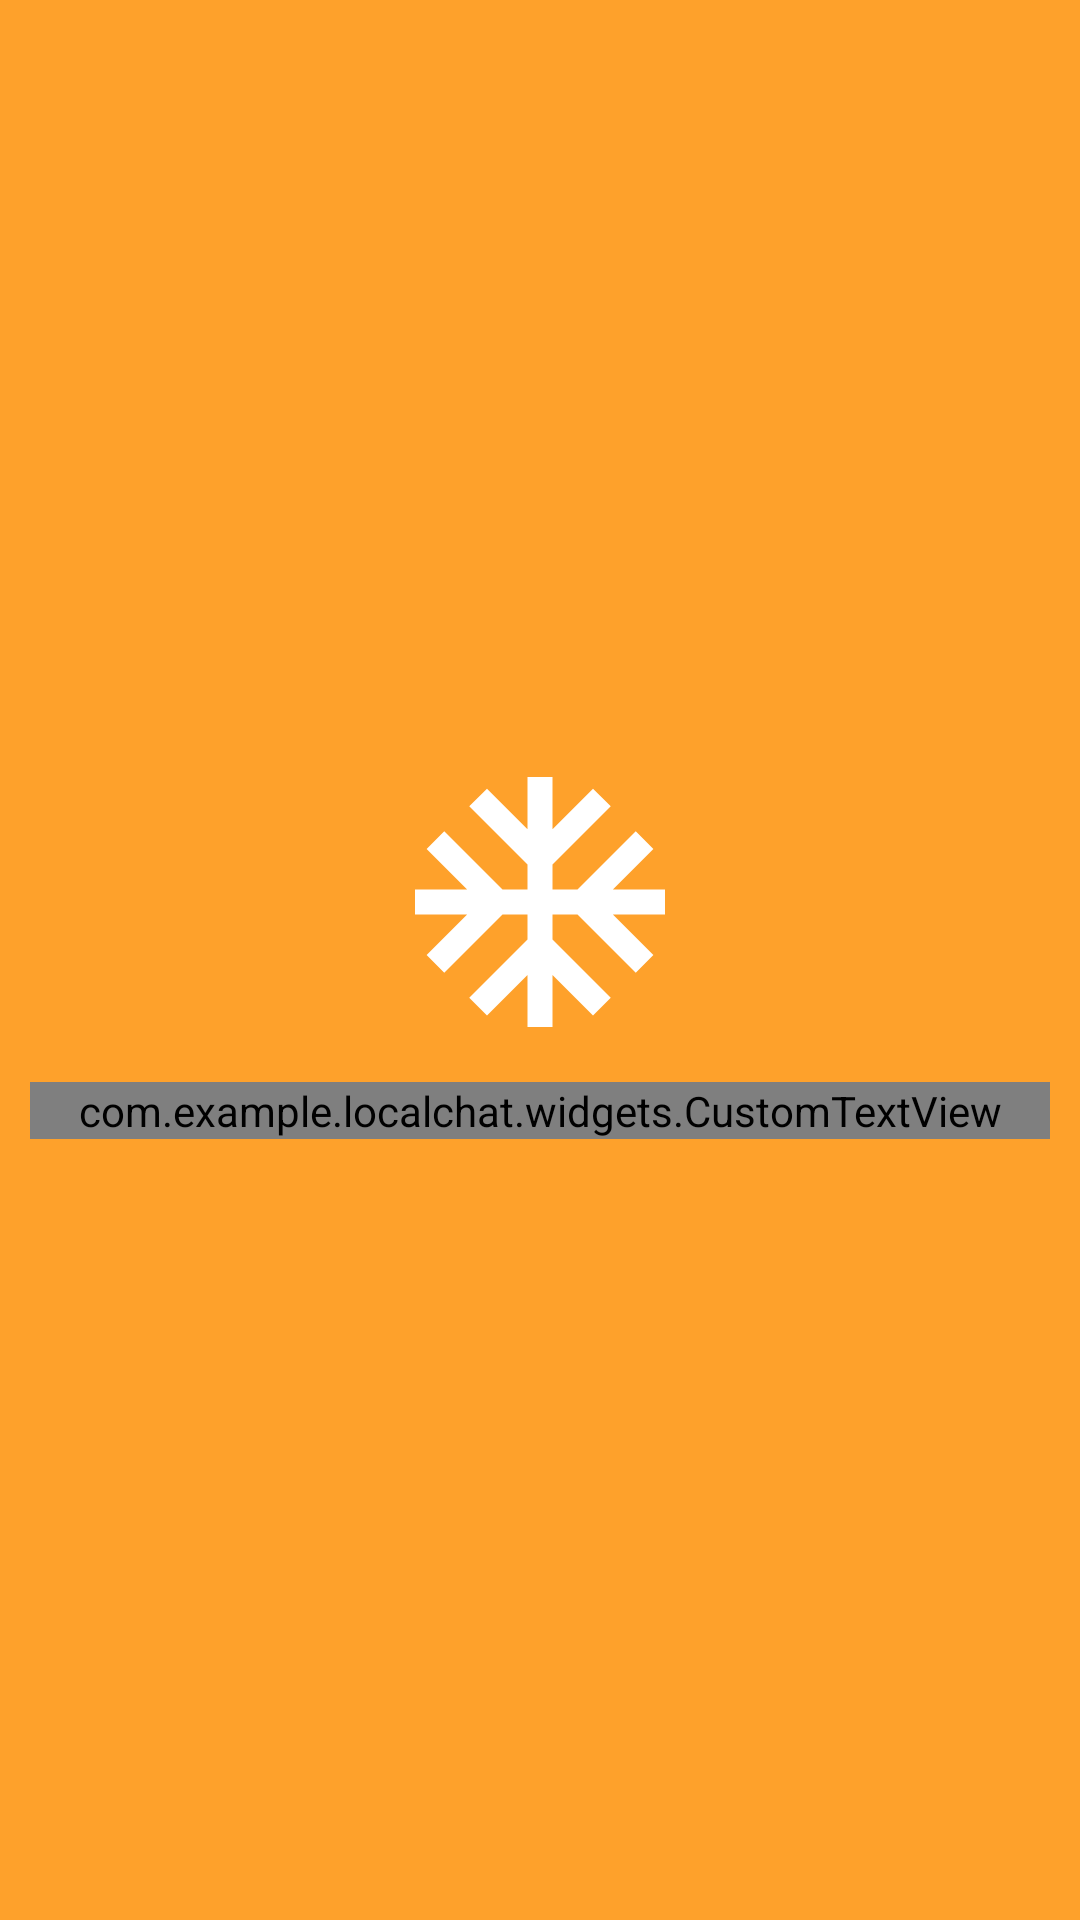

Android layout source for this screen:
<!-- AndroidManifest.xml: activity theme FullScreenTheme -->
<!-- res/layout/activity_splash_screen.xml -->
<?xml version="1.0" encoding="utf-8"?>
<layout>

    <data>

        <variable
            name="splashScreen"
            type="com.example.localchat.ui.splashscreen.SplashScreenViewModel" />
    </data>

    <androidx.constraintlayout.widget.ConstraintLayout xmlns:android="http://schemas.android.com/apk/res/android"
        xmlns:app="http://schemas.android.com/apk/res-auto"
        xmlns:tools="http://schemas.android.com/tools"
        android:layout_width="match_parent"
        android:layout_height="match_parent"
        android:background="@color/snack_color"
        tools:context="com.ci.basearchitecture.ui.splashscreen.SplashScreenActivity">

        <ImageView
            android:id="@+id/imgLoginLogo"
            android:layout_width="@dimen/dp100"
            android:layout_height="@dimen/dp100"
            android:src="@drawable/ic_logo"
            android:contentDescription="@null"
            app:layout_constraintBottom_toTopOf="@id/txtOralTechHeading"
            app:layout_constraintEnd_toEndOf="parent"
            app:layout_constraintVertical_chainStyle="packed"
            app:layout_constraintStart_toStartOf="parent"
            app:layout_constraintTop_toTopOf="parent" />


        <com.example.localchat.widgets.CustomTextView
            android:id="@+id/txtOralTechHeading"
            android:layout_width="0dp"
            android:layout_height="wrap_content"
            android:textColor="@color/white"
            android:textSize="@dimen/sp24"
            android:gravity="center"
            android:layout_margin="@dimen/_10dp"
            app:layout_constraintLeft_toLeftOf="parent"
            app:layout_constraintRight_toRightOf="parent"
            app:layout_constraintTop_toBottomOf="@id/imgLoginLogo"
            app:layout_constraintBottom_toBottomOf="parent"
            app:setFont="HelveticaNeue-Bold"
            android:text="LOCAL CHAT" />

    </androidx.constraintlayout.widget.ConstraintLayout>
</layout>
<!-- resources referenced by this layout -->
<resources>
  <color name="snack_color">#FEA12B</color>
  <color name="white">#FFFFFF</color>
  <dimen name="_10dp">10dp</dimen>
  <dimen name="dp100">100dp</dimen>
  <dimen name="sp24">24sp</dimen>
  <!-- drawable ic_logo (drawable) -->
  <vector android:height="54dp" android:tint="#FFFFFF"
      android:viewportHeight="24" android:viewportWidth="24"
      android:width="54dp" xmlns:android="http://schemas.android.com/apk/res/android">
      <path android:fillColor="@android:color/white" android:pathData="M22,11h-4.17l3.24,-3.24 -1.41,-1.42L15,11h-2V9l4.66,-4.66 -1.42,-1.41L13,6.17V2h-2v4.17L7.76,2.93 6.34,4.34 11,9v2H9L4.34,6.34 2.93,7.76 6.17,11H2v2h4.17l-3.24,3.24 1.41,1.42L9,13h2v2l-4.66,4.66 1.42,1.41L11,17.83V22h2v-4.17l3.24,3.24 1.42,-1.41L13,15v-2h2l4.66,4.66 1.41,-1.42L17.83,13H22z"/>
  </vector>
  <style name="FullScreenTheme" parent="Theme.AppCompat.Light.DarkActionBar">
          <item name="colorPrimary">@color/colorPrimary</item>
          <item name="colorPrimaryDark">@color/colorPrimaryDark</item>
          <item name="colorAccent">@color/colorAccent</item>
          <item name="windowNoTitle">true</item>
          <item name="android:windowFullscreen">true</item>
          <item name="android:windowLayoutInDisplayCutoutMode">shortEdges</item>
          <item name="windowActionBar">false</item>
          <item name="android:windowTranslucentStatus">true</item>
          <item name="android:windowTranslucentNavigation">false</item>
          <item name="android:windowDisablePreview">true</item>
      </style>
  <color name="colorPrimary">#008577</color>
  <color name="colorPrimaryDark">#00574B</color>
  <color name="colorAccent">#D81B60</color>
</resources>
